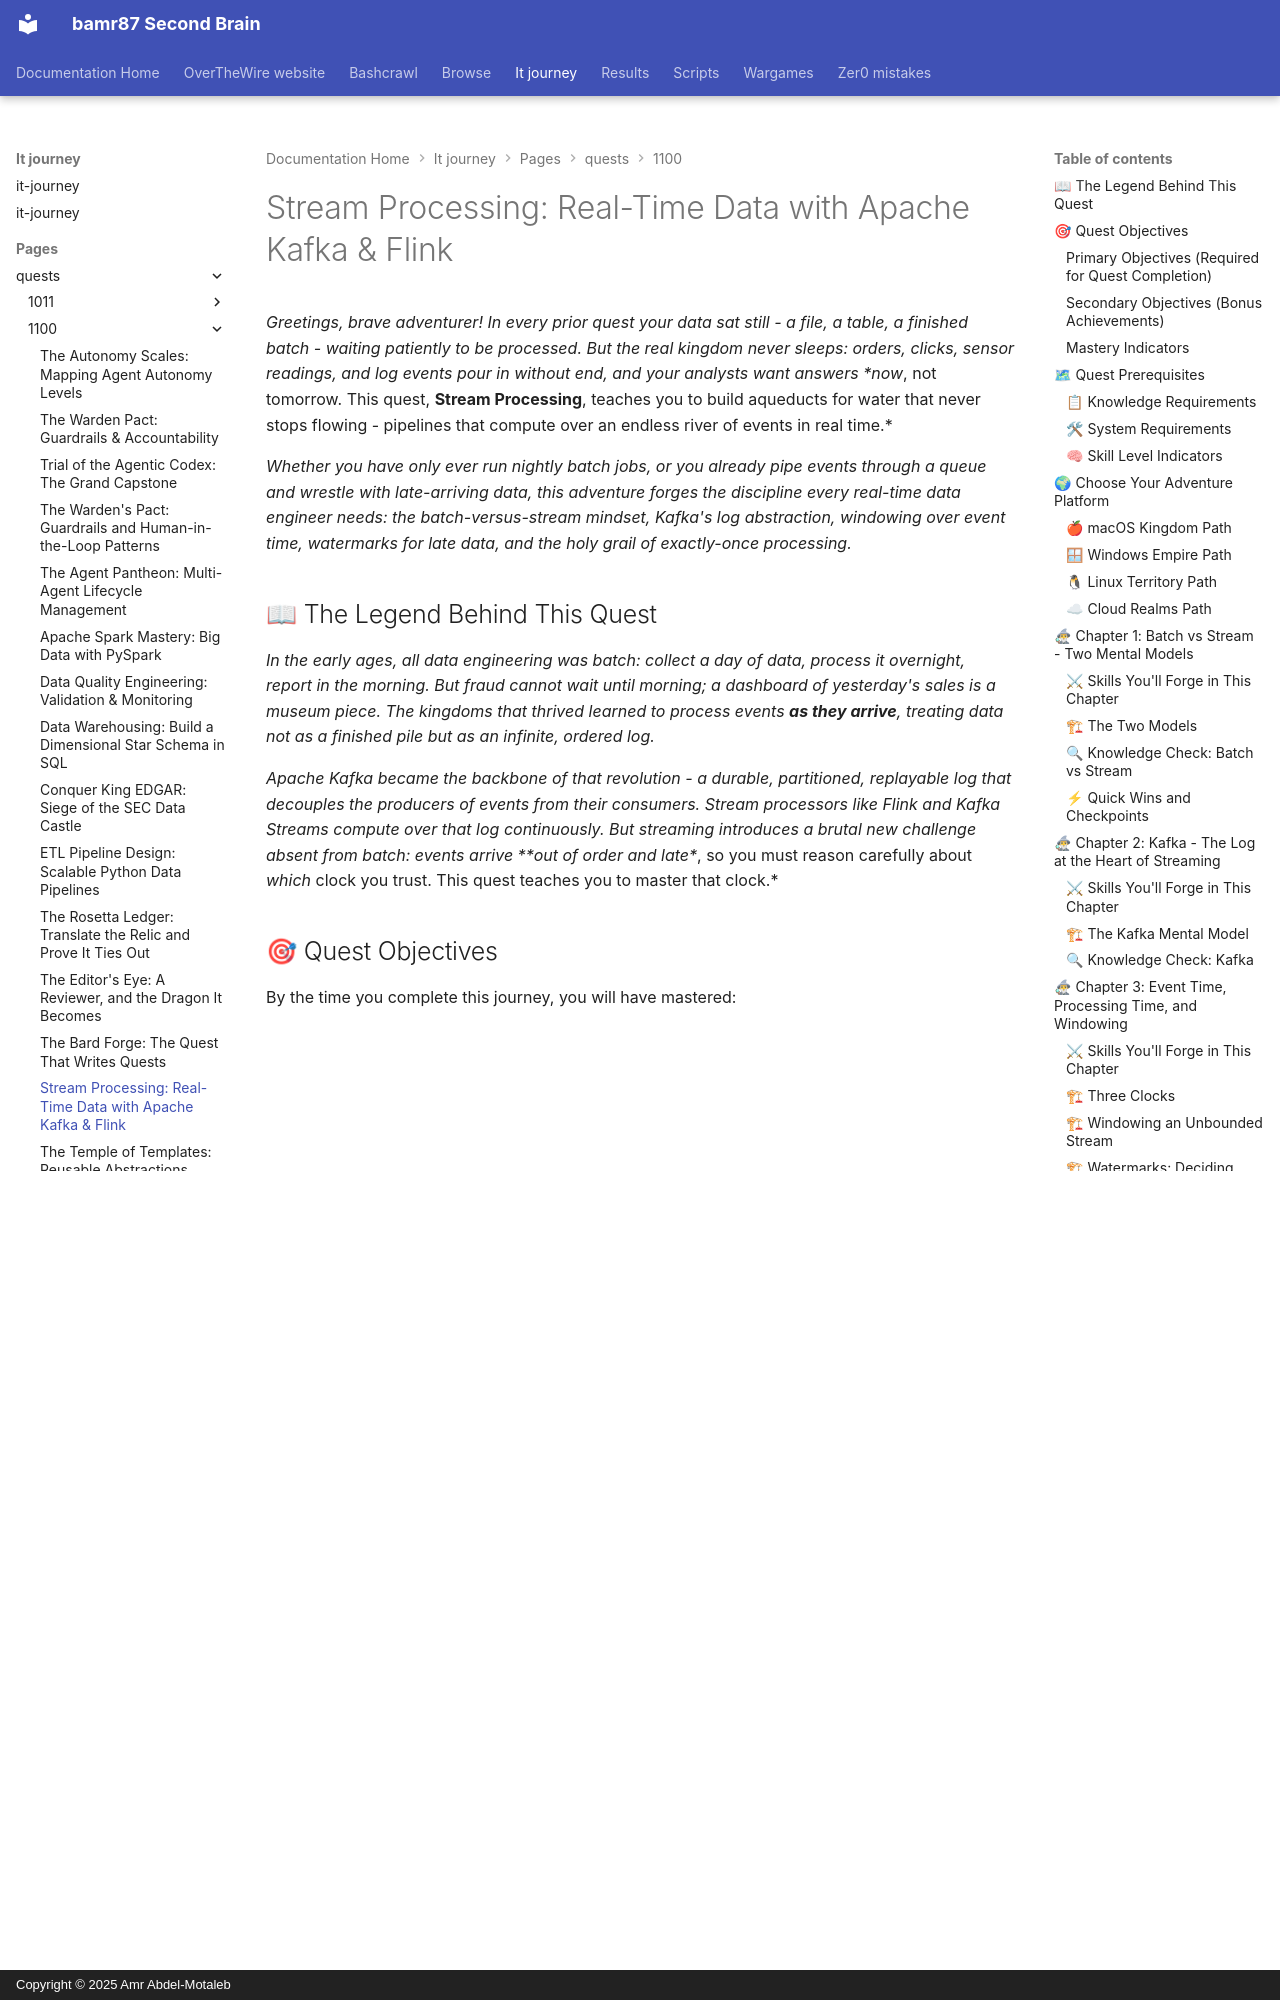

repository: bamr87/README · page: it-journey/pages/_quests/1100/stream-processing/index.html · generator: mkdocs · copyright: Copyright © 2025 Amr Abdel-Motaleb

---
author: IT-Journey Team
categories:
- Quests
- Data-Engineering
- Hard
comments: true
date: '2025-11-29T22:51:57.000Z'
description: Build real-time streaming pipelines with Apache Kafka. Master batch versus
  stream, event-time windowing, watermarks for late data, and exactly-once delivery.
difficulty: 🔴 Hard
draft: false
environment:
  os:
  - macos
  - windows
  - linux
  - cloud
  shell:
  - zsh
  - bash
  - powershell
estimated_time: 4-5 hours
excerpt: Build real-time pipelines with Kafka, windowing, event-time processing, and
  exactly-once delivery
fmContentType: quest
keywords:
  primary:
  - '1100'
  - kafka
  - streaming
  secondary:
  - windowing
  - exactly-once
  - event-time
lastmod: '2026-06-14T00:00:00.000Z'
layout: quest
learning_style: hands-on
level: '1100'
permalink: /quests/1100/stream-processing/
prerequisites:
  knowledge_requirements:
  - Comfortable writing functions and using packages in Python 3.10+
  - The ETL stages and idempotency from ETL Pipeline Design
  - How services communicate and what a message queue is
  skill_level_indicators:
  - Can build and run a small Python data script end to end
  - Ready to reason about unbounded, out-of-order data
  system_requirements:
  - Modern OS (macOS, Windows 10+, Linux)
  - Docker and Docker Compose for a local Kafka broker
  - Python 3.10+ with pip and venv
preview: /images/previews/stream-processing-descriptive-subtitle.webp
primary_technology: kafka
quest_arc: Data That Never Stops
quest_dependencies:
  recommended_quests:
  - /quests/1100/etl-pipeline-design/
  - /quests/1100/apache-spark/
  required_quests: []
  unlocks_quests:
  - /quests/1100/data-quality/
quest_line: The Data Engineer's Ascent
quest_series: Data Engineering Mastery
quest_type: main_quest
rewards:
  badges:
  - 🏆 Rider of the Stream - Processed data that never stops arriving
  - ⏱ Keeper of Event Time - Tamed windows, watermarks, and late data
  progression_points: 75
  skills_unlocked:
  - 🛠 Kafka Producer/Consumer Engineering
  - 🧠 Windowing and Exactly-Once Stream Design
  unlocks_features:
  - Access to the Data Quality Engineering quest
skill_focus: data-engineering
source_file: pages/_quests/1100/stream-processing.md
source_repo: bamr87/it-journey
source_url: https://github.com/bamr87/it-journey/blob/main/pages/_quests/1100/stream-processing.md
sub_title: 'Level 1100 (12) Quest: Main Quest - Stream Processing'
tags:
- '1100'
- kafka
- streaming
- main_quest
- data-engineering
- hands-on
- gamified-learning
title: 'Stream Processing: Real-Time Data with Apache Kafka & Flink'
validation_criteria:
  completion_requirements:
  - All primary objectives completed
  - A Kafka producer and consumer exchanging events locally
  knowledge_checks:
  - Understands batch versus stream and event versus processing time
  - Can describe how exactly-once is achieved in practice
  skill_demonstrations:
  - Can produce to and consume from a Kafka topic with partitions
  - Can explain a windowed aggregation over event time
---
*Greetings, brave adventurer! In every prior quest your data sat still - a file, a table, a finished batch - waiting patiently to be processed. But the real kingdom never sleeps: orders, clicks, sensor readings, and log events pour in without end, and your analysts want answers *now*, not tomorrow. This quest, **Stream Processing**, teaches you to build aqueducts for water that never stops flowing - pipelines that compute over an endless river of events in real time.*

*Whether you have only ever run nightly batch jobs, or you already pipe events through a queue and wrestle with late-arriving data, this adventure forges the discipline every real-time data engineer needs: the batch-versus-stream mindset, Kafka's log abstraction, windowing over event time, watermarks for late data, and the holy grail of exactly-once processing.*
